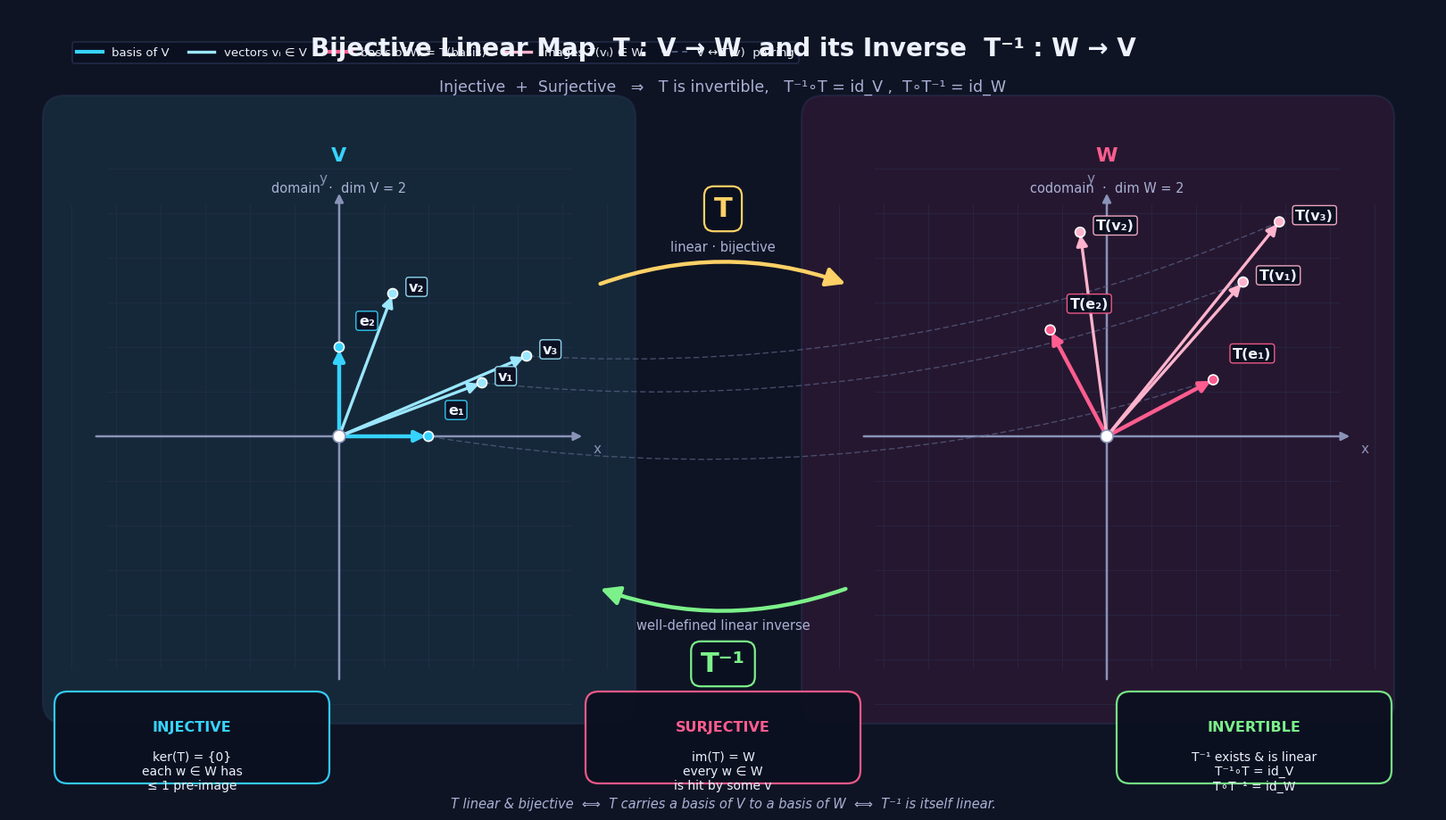

Reproduce this figure in Python.
"""
Static diagram: A bijective linear map T: V -> W has a well-defined
linear inverse T^{-1}, proving T is invertible.
"""
import numpy as np
import matplotlib.pyplot as plt
from matplotlib.patches import FancyArrowPatch, FancyBboxPatch, Circle
from matplotlib.lines import Line2D

# ---------- quality defaults ----------
plt.rcParams.update({
    "figure.dpi": 150,
    "savefig.dpi": 200,
    "font.family": "DejaVu Sans",
    "font.size": 12,
    "axes.linewidth": 1.4,
    "path.sketch": None,
})

# ---------- palette ----------
BG       = "#0f1424"   # deep navy background
PANEL    = "#161c33"
GRID     = "#26304f"
AXIS     = "#8a93b8"
V_TINT   = "#1b3a4b"
W_TINT   = "#3a1b3a"
V_ACCENT = "#36d3ff"   # cyan for V
W_ACCENT = "#ff5d8f"   # magenta for W
T_COLOR  = "#ffd166"   # warm yellow for T arrow
INV_COLOR= "#7cf08a"   # green for T^{-1} arrow
TEXT     = "#eef2ff"
SUBTEXT  = "#aab2d5"

# ---------- linear map ----------
theta = np.deg2rad(28)
s = 1.35
T = s * np.array([[np.cos(theta), -np.sin(theta)],
                  [np.sin(theta),  np.cos(theta)]])
Tinv = np.linalg.inv(T)

# sample vectors in V (basis + a few)
vecs_V = np.array([
    [1.0, 0.0],
    [0.0, 1.0],
    [1.6, 0.6],
    [0.6, 1.6],
    [2.1, 0.9],
])
vecs_W = vecs_V @ T.T          # images under T

labels_V = ["e₁", "e₂", "v₁", "v₂", "v₃"]
labels_W = ["T(e₁)", "T(e₂)", "T(v₁)", "T(v₂)", "T(v₃)"]

# ---------- figure ----------
fig = plt.figure(figsize=(16, 9), facecolor=BG)
ax  = fig.add_axes([0, 0, 1, 1]); ax.set_xlim(0,16); ax.set_ylim(0,9)
ax.set_aspect("equal"); ax.axis("off")

# subtle background vignette panels
for (x0,y0,w,h,clr) in [(0.4,1.0,6.6,7.0,V_TINT),(8.9,1.0,6.6,7.0,W_TINT)]:
    ax.add_patch(FancyBboxPatch((x0,y0), w, h,
                 boxstyle="round,pad=0.02,rounding_size=0.25",
                 fc=clr, ec=GRID, lw=1.5, alpha=0.55, zorder=0))

# ---------- title ----------
ax.text(8.0, 8.55,
        "Bijective Linear Map  T : V → W  and its Inverse  T⁻¹ : W → V",
        ha="center", va="center", color=TEXT, fontsize=20, fontweight="bold",
        zorder=10)
ax.text(8.0, 8.12,
        "Injective  +  Surjective   ⇒   T is invertible,   T⁻¹∘T = id_V ,  T∘T⁻¹ = id_W",
        ha="center", va="center", color=SUBTEXT, fontsize=12.5, zorder=10)

# ---------- helper: draw a coordinate plane ----------
def draw_plane(cx, cy, span=2.6, tint=V_TINT, accent=V_ACCENT,
               title="", subtitle=""):
    # grid
    for i in range(-6,7):
        ax.plot([cx+i*0.5, cx+i*0.5],[cy-span,cy+span],
                color=GRID, lw=0.7, alpha=0.55, zorder=1)
        ax.plot([cx-span,cx+span],[cy+i*0.5,cy+i*0.5],
                color=GRID, lw=0.7, alpha=0.55, zorder=1)
    # axes
    ax.annotate("", xy=(cx+span+0.15, cy), xytext=(cx-span-0.15, cy),
                arrowprops=dict(arrowstyle="-|>", color=AXIS, lw=1.8,
                                mutation_scale=14), zorder=2)
    ax.annotate("", xy=(cx, cy+span+0.15), xytext=(cx, cy-span-0.15),
                arrowprops=dict(arrowstyle="-|>", color=AXIS, lw=1.8,
                                mutation_scale=14), zorder=2)
    ax.text(cx+span+0.25, cy-0.18, "x", color=AXIS, fontsize=11, zorder=3)
    ax.text(cx-0.22, cy+span+0.25, "y", color=AXIS, fontsize=11, zorder=3)
    # title
    ax.text(cx, cy+span+0.55, title, ha="center", va="center",
            color=accent, fontsize=16, fontweight="bold", zorder=5)
    ax.text(cx, cy+span+0.18, subtitle, ha="center", va="center",
            color=SUBTEXT, fontsize=10.5, zorder=5)
    return cx, cy

cxV, cyV = 3.7, 4.2
cxW, cyW = 12.3, 4.2
draw_plane(cxV, cyV, span=2.6, tint=V_TINT, accent=V_ACCENT,
           title="V", subtitle="domain  ·  dim V = 2")
draw_plane(cxW, cyW, span=2.6, tint=W_TINT, accent=W_ACCENT,
           title="W", subtitle="codomain  ·  dim W = 2")

# ---------- draw vectors ----------
def draw_vec(cx, cy, v, color, label, lw=2.6, alpha=1.0, zorder=6,
             label_dx=0.18, label_dy=0.18, label_bg=True):
    ax.annotate("", xy=(cx+v[0], cy+v[1]), xytext=(cx, cy),
                arrowprops=dict(arrowstyle="-|>", color=color, lw=lw,
                                mutation_scale=18, alpha=alpha),
                zorder=zorder)
    # tip marker
    ax.add_patch(Circle((cx+v[0], cy+v[1]), 0.055,
                 fc=color, ec="white", lw=1.2, zorder=zorder+1, alpha=alpha))
    # label
    if label_bg:
        ax.text(cx+v[0]+label_dx, cy+v[1]+label_dy, label,
                color=TEXT, fontsize=11.5, fontweight="bold",
                ha="left", va="bottom", zorder=zorder+2,
                bbox=dict(boxstyle="round,pad=0.2", fc="#0b1020",
                          ec=color, lw=1.0, alpha=0.92))
    else:
        ax.text(cx+v[0]+label_dx, cy+v[1]+label_dy, label,
                color=color, fontsize=11.5, fontweight="bold",
                ha="left", va="bottom", zorder=zorder+2)

# basis vectors drawn thicker
for i,(v,lab) in enumerate(zip(vecs_V, labels_V)):
    is_basis = i<2
    draw_vec(cxV, cyV, v, V_ACCENT if is_basis else "#9be7ff",
             lab, lw=3.2 if is_basis else 2.4,
             label_dy=0.22 if is_basis else 0.0,
             label_dx=0.22 if is_basis else 0.18)

for i,(v,lab) in enumerate(zip(vecs_W, labels_W)):
    is_basis = i<2
    draw_vec(cxW, cyW, v, W_ACCENT if is_basis else "#ffb3cc",
             lab, lw=3.2 if is_basis else 2.4,
             label_dy=0.22 if is_basis else 0.0,
             label_dx=0.22 if is_basis else 0.18)

# origin dots
ax.add_patch(Circle((cxV,cyV),0.07,fc="white",ec=AXIS,lw=1.2,zorder=8))
ax.add_patch(Circle((cxW,cyW),0.07,fc="white",ec=AXIS,lw=1.2,zorder=8))

# ---------- mapping arrows between planes ----------
# T : V -> W  (top, yellow)
arrow_T = FancyArrowPatch((cxV+2.9, cyV+1.7), (cxW-2.9, cyW+1.7),
                          connectionstyle="arc3,rad=-0.18",
                          arrowstyle="-|>", mutation_scale=32,
                          lw=3.2, color=T_COLOR, zorder=9)
ax.add_patch(arrow_T)
ax.text((cxV+cxW)/2, cyV+2.55, "T",
        ha="center", va="center", color=T_COLOR, fontsize=22,
        fontweight="bold", zorder=10,
        bbox=dict(boxstyle="round,pad=0.35", fc="#0b1020",
                  ec=T_COLOR, lw=1.6))
ax.text((cxV+cxW)/2, cyV+2.12, "linear · bijective",
        ha="center", va="center", color=SUBTEXT, fontsize=10.5, zorder=10)

# T^{-1} : W -> V  (bottom, green)
arrow_inv = FancyArrowPatch((cxW-2.9, cyW-1.7), (cxV+2.9, cyV-1.7),
                            connectionstyle="arc3,rad=-0.18",
                            arrowstyle="-|>", mutation_scale=32,
                            lw=3.2, color=INV_COLOR, zorder=9)
ax.add_patch(arrow_inv)
ax.text((cxV+cxW)/2, cyV-2.55, "T⁻¹",
        ha="center", va="center", color=INV_COLOR, fontsize=22,
        fontweight="bold", zorder=10,
        bbox=dict(boxstyle="round,pad=0.35", fc="#0b1020",
                  ec=INV_COLOR, lw=1.6))
ax.text((cxV+cxW)/2, cyV-2.12, "well-defined linear inverse",
        ha="center", va="center", color=SUBTEXT, fontsize=10.5, zorder=10)

# ---------- correspondence dashed links (one-to-one) ----------
link_pairs = [(0,0),(2,2),(4,4)]   # show a few 1-1 pairings
for (iV,iW) in link_pairs:
    pV = (cxV+vecs_V[iV,0], cyV+vecs_V[iV,1])
    pW = (cxW+vecs_W[iW,0], cyW+vecs_W[iW,1])
    ax.add_patch(FancyArrowPatch(pV, pW,
                 connectionstyle="arc3,rad=0.12",
                 arrowstyle="-", lw=1.0,
                 color="#5a6488", linestyle=(0,(4,3)),
                 alpha=0.7, zorder=4))

# ---------- property callouts ----------
def callout(x, y, w, h, title, body, accent):
    ax.add_patch(FancyBboxPatch((x,y), w, h,
                 boxstyle="round,pad=0.04,rounding_size=0.15",
                 fc="#0b1020", ec=accent, lw=1.6, alpha=0.95, zorder=7))
    ax.text(x+w/2, y+h-0.28, title, ha="center", va="top",
            color=accent, fontsize=11.5, fontweight="bold", zorder=8)
    ax.text(x+w/2, y+h-0.62, body, ha="center", va="top",
            color=TEXT, fontsize=10, zorder=8, wrap=True)

callout(0.55, 0.35, 3.0, 0.95, "INJECTIVE",
        "ker(T) = {0}\neach w ∈ W has\n≤ 1 pre-image", V_ACCENT)
callout(6.5, 0.35, 3.0, 0.95, "SURJECTIVE",
        "im(T) = W\nevery w ∈ W\nis hit by some v", W_ACCENT)
callout(12.45, 0.35, 3.0, 0.95, "INVERTIBLE",
        "T⁻¹ exists & is linear\nT⁻¹∘T = id_V\nT∘T⁻¹ = id_W", INV_COLOR)

# ---------- legend (top-right of V panel) ----------
legend_items = [
    Line2D([0],[0], color=V_ACCENT, lw=3, label="basis of V"),
    Line2D([0],[0], color="#9be7ff", lw=2.4, label="vectors vᵢ ∈ V"),
    Line2D([0],[0], color=W_ACCENT, lw=3, label="basis of W = T(basis)"),
    Line2D([0],[0], color="#ffb3cc", lw=2.4, label="images T(vᵢ) ∈ W"),
    Line2D([0],[0], color="#5a6488", lw=1.2, linestyle=(0,(4,3)),
           label="v ↔ T(v)  pairing"),
]
leg = ax.legend(handles=legend_items, loc="upper left",
                bbox_to_anchor=(0.04, 0.965), frameon=True,
                facecolor="#0b1020", edgecolor=GRID, labelcolor=TEXT,
                fontsize=9.5, ncol=5, columnspacing=1.6, handlelength=2.2)
leg.get_frame().set_linewidth(1.2)

# ---------- footer ----------
ax.text(8.0, 0.08,
        "T linear & bijective  ⟺  T carries a basis of V to a basis of W  ⟺  T⁻¹ is itself linear.",
        ha="center", va="center", color=SUBTEXT, fontsize=10.5, style="italic")

plt.show()
